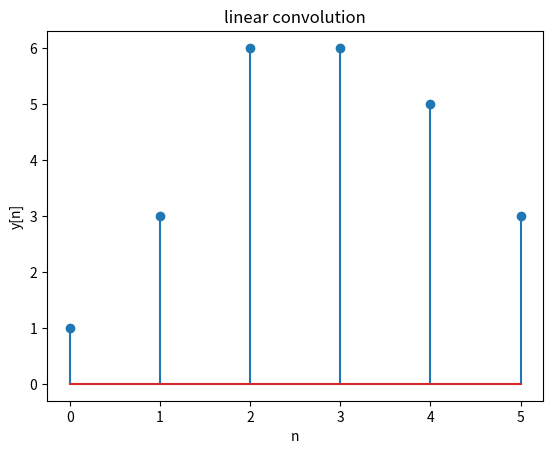

The matplotlib source for this figure:
"""1) Implement convolution of two sequences of length K and M (K ≥ M) using python. (Do not use
 available library function for convolution.). Use the program to compute [1 2 3] ∗ [1 1 1 1]."""
   
import numpy as np
import matplotlib.pyplot as plt
#impulse response
h = [1,1,1,1];
#input response
x = [1,2,3];
def dirconv(x,h):
    N1 = len(x)
    N2 = len(h)
    N = N1+N2-1
    y = np.zeros(N)
    m = N-N1
    n = N-N2
#Padding zeros to x and h to make their length to N
    x =np.pad(x,(0,m),'constant')
    h =np.pad(h,(0,n),'constant')

#Linear convolution using convolution sum formula
    for n in range (N):
        for k in range (N):
            if n >= k:
               y[n] = y[n]+x[n-k]*h[k]
    return y
y=dirconv(x,h)
print('Linear convolution using convolution sum formula output response y =\n',y)
plt.title("linear convolution")
n=np.arange(len(y))
plt.xlabel('n')
plt.ylabel('y[n]')
plt.stem(n,y)
plt.xticks(n)
plt.show()         
